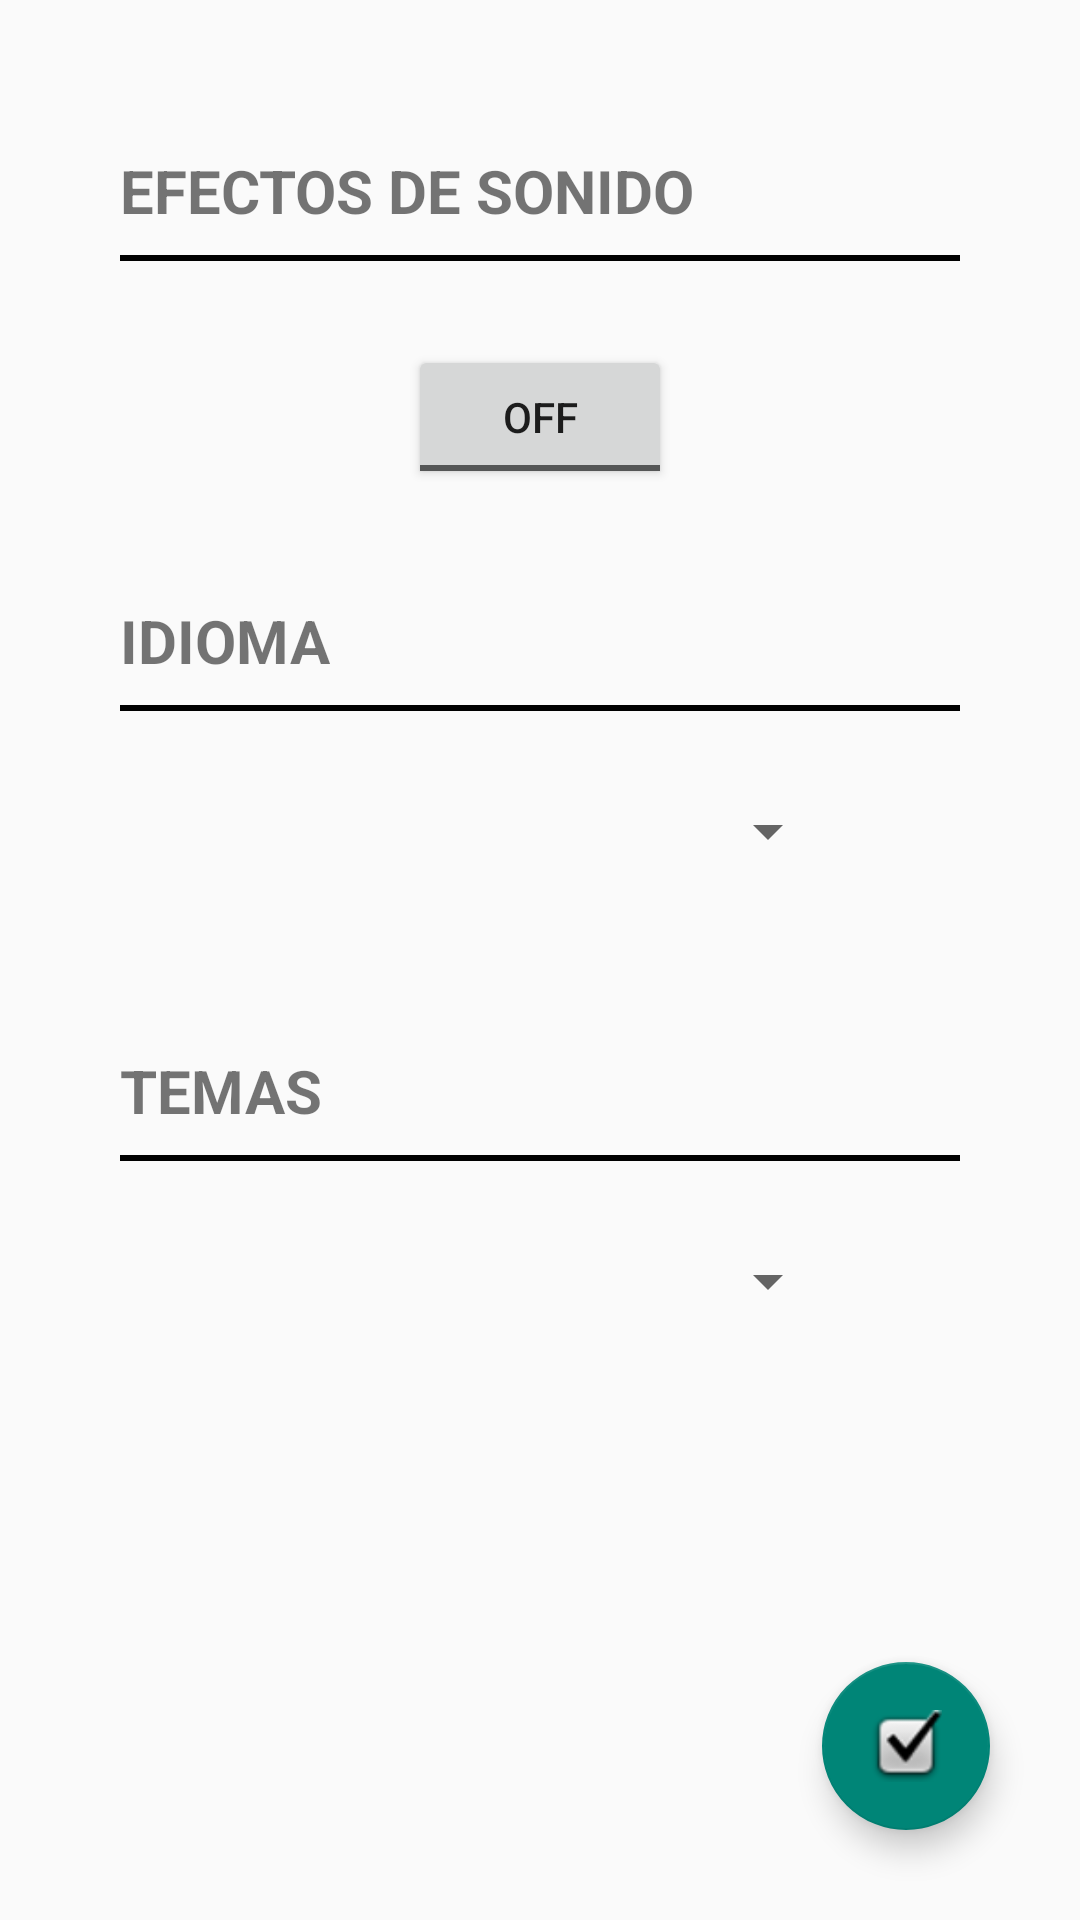

Write the Android layout XML for this screen, with the resource values it uses.
<!-- AndroidManifest.xml: application theme Theme.AppCompat.Light.NoActionBar -->
<!-- res/layout/activity_ajustes.xml -->
<?xml version="1.0" encoding="utf-8"?>
<android.support.constraint.ConstraintLayout xmlns:android="http://schemas.android.com/apk/res/android"
    xmlns:app="http://schemas.android.com/apk/res-auto"
    xmlns:tools="http://schemas.android.com/tools"
    android:layout_width="match_parent"
    android:layout_height="match_parent"
    tools:context=".Ajustes">

    <RelativeLayout
        android:layout_width="match_parent"
        android:layout_height="match_parent"
        tools:layout_editor_absoluteX="0dp"
        tools:layout_editor_absoluteY="72dp">

        <TextView
            android:id="@+id/textView"
            style="@style/Label"
            android:layout_width="wrap_content"
            android:layout_height="wrap_content"
            android:layout_alignParentStart="true"
            android:layout_alignParentTop="true"
            android:layout_marginStart="40dp"
            android:layout_marginTop="50dp"
            android:text="@string/labelEfSonido" />

        <View
            style="@style/Separador"
            android:layout_alignParentStart="true"
            android:layout_marginTop="85dp"
            android:layout_marginLeft="40dp"
            android:layout_marginRight="40dp"
            android:background="@color/colorPrimary"
            />

        <ToggleButton
            android:id="@+id/toggleButton"
            android:layout_width="wrap_content"
            android:layout_height="wrap_content"
            android:text="ToggleButton"
            android:layout_alignParentTop="true"
            android:layout_centerHorizontal="true"
            android:layout_marginTop="115dp"
            />


        <TextView
            android:id="@+id/textView2"
            style="@style/Label"
            android:layout_width="wrap_content"
            android:layout_height="wrap_content"
            android:layout_alignParentTop="true"
            android:layout_marginStart="40dp"
            android:layout_marginTop="200dp"
            android:text="@string/labelIdioma" />

        <View
            style="@style/Separador"
            android:layout_alignParentStart="true"
            android:layout_marginTop="235dp"
            android:layout_marginLeft="40dp"
            android:layout_marginRight="40dp"
            android:background="@color/colorPrimary"/>

        <Spinner
            android:id="@+id/spinner"
            android:layout_width="200dp"
            android:layout_height="wrap_content"
            android:layout_alignParentTop="true"
            android:layout_centerHorizontal="true"
            android:layout_marginTop="265dp" />


        <TextView
            android:id="@+id/textView3"
            style="@style/Label"
            android:layout_width="wrap_content"
            android:layout_height="wrap_content"
            android:layout_alignParentStart="true"
            android:layout_marginStart="40dp"
            android:layout_marginTop="350dp"
            android:text="@string/labelTema" />

        <View
            style="@style/Separador"
            android:layout_alignParentStart="true"
            android:layout_marginTop="385dp"
            android:layout_marginLeft="40dp"
            android:layout_marginRight="40dp"
            android:background="@color/colorPrimary"/>


        <Spinner
            android:id="@+id/spinner2"
            android:layout_width="200dp"
            android:layout_height="wrap_content"
            android:layout_alignParentTop="true"
            android:layout_centerHorizontal="true"
            android:layout_marginTop="415dp" />

        <android.support.design.widget.FloatingActionButton
            android:id="@+id/floatingActionButton"
            android:layout_width="wrap_content"
            android:layout_height="wrap_content"
            android:layout_alignParentBottom="true"
            android:layout_alignParentEnd="true"
            android:layout_marginBottom="30dp"
            android:layout_marginEnd="30dp"
            android:clickable="true"
            app:srcCompat="@android:drawable/checkbox_on_background" />
    </RelativeLayout>
</android.support.constraint.ConstraintLayout>
<!-- resources referenced by this layout -->
<resources>
  <color name="colorPrimary">#000000</color>
  <string name="labelEfSonido">EFECTOS DE SONIDO</string>
  <string name="labelIdioma">IDIOMA </string>
  <string name="labelTema">TEMAS</string>
  <style name="Label" parent="android:Widget.TextView">
          <item name="android:textStyle">bold</item>
          <item name="android:textSize">20dp</item>
          <item name="android:layout_width">200dp</item>
          <item name="android:layout_height">match_parent</item>
          <item name="android:layout_weight">1</item>
          <item name="android:gravity">center_vertical</item>
      </style>
  <style name="Separador">
          <item name="android:layout_width">match_parent</item>
          <item name="android:layout_height">2dp</item>
          <item name="android:background">@color/colorAccent</item>
  
      </style>
  <color name="colorAccent">#000000</color>
</resources>
